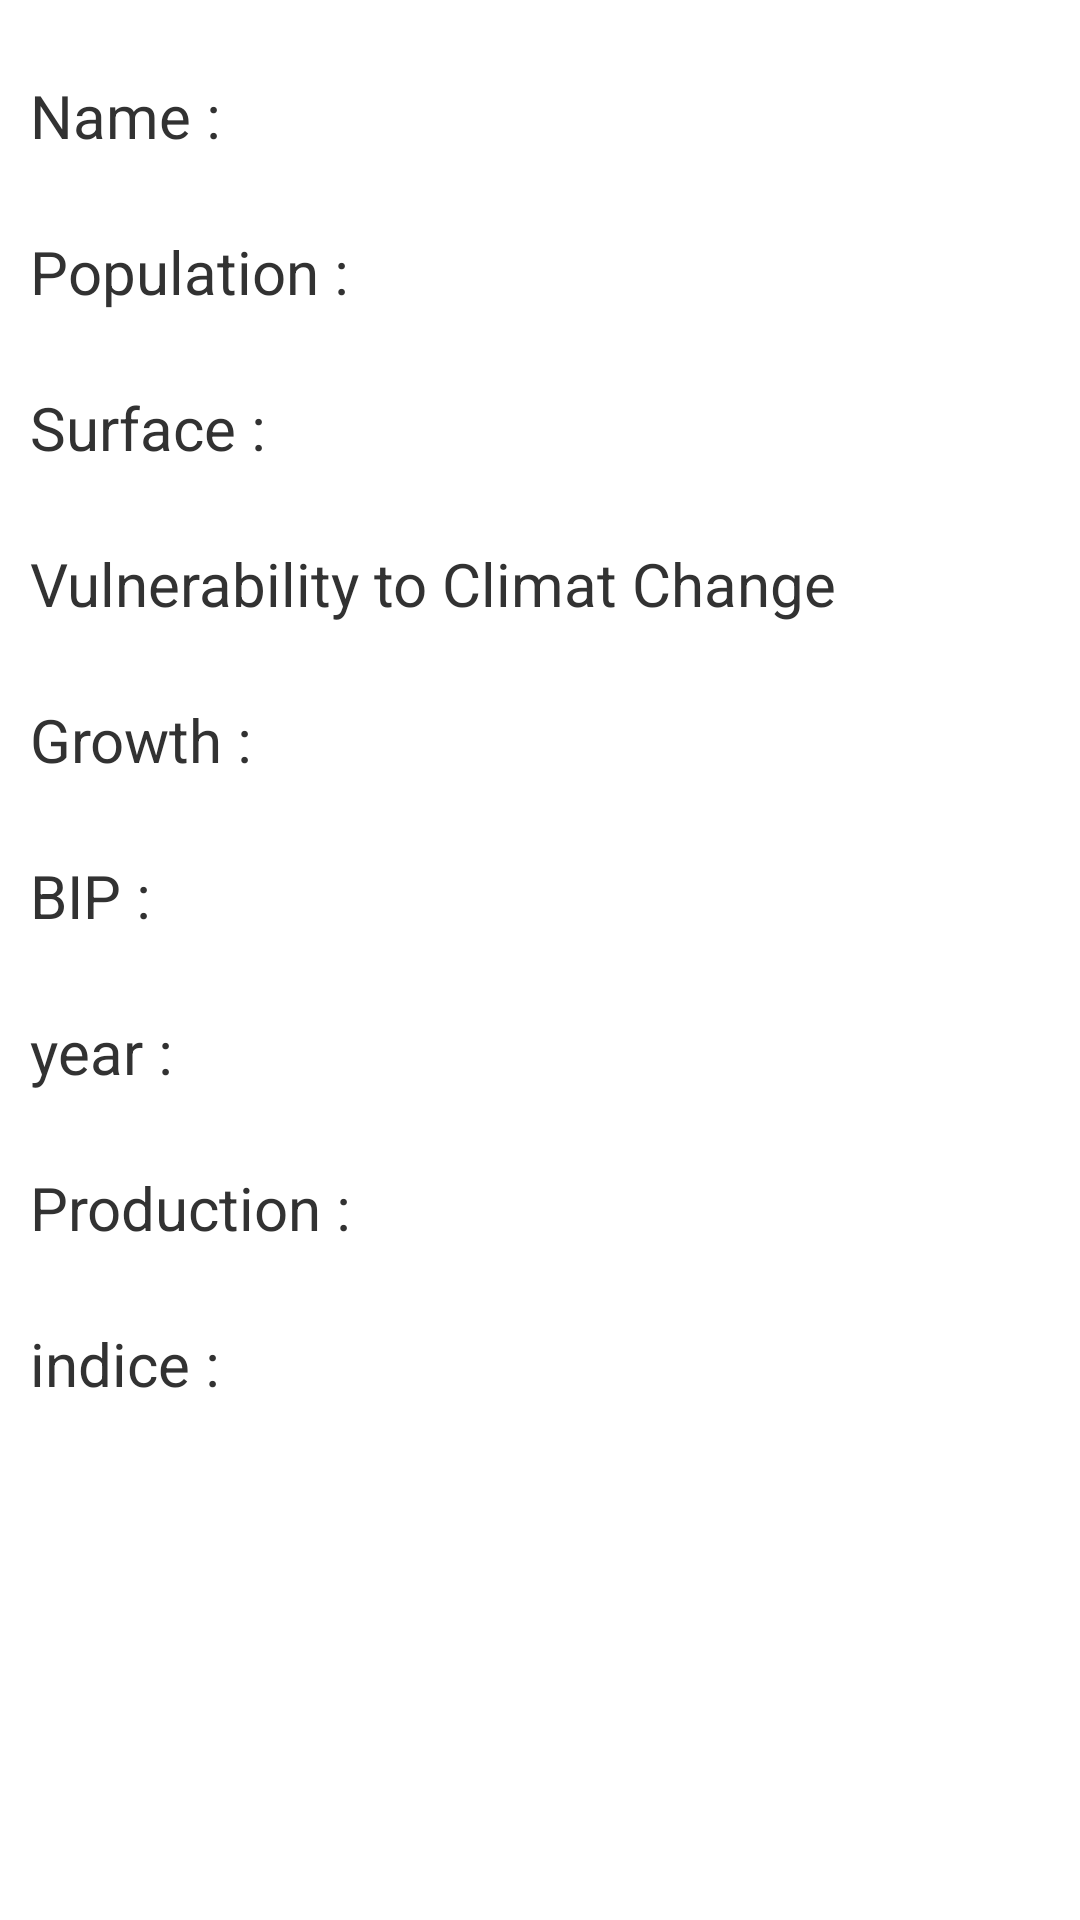

Layout XML and referenced resources for this Android screen:
<!-- AndroidManifest.xml: application theme MyTheme -->
<!-- res/layout/activity_detail.xml -->
<LinearLayout xmlns:android="http://schemas.android.com/apk/res/android"
    xmlns:tools="http://schemas.android.com/tools"
    android:layout_width="match_parent"
    android:layout_height="match_parent"
    android:orientation="vertical"
    tools:context="com.example.ui.DetailA" >

    

    <TextView 
        android:id="@+id/text_name_pays"
        android:layout_width="match_parent"
        android:layout_height="wrap_content"
        android:text="@string/Name"
        android:layout_marginTop="25dp"
        android:layout_marginLeft="10dp"
        android:textSize="20dp"/>
    
    <TextView 
        android:id="@+id/text_population"
        android:layout_width="match_parent"
        android:layout_height="wrap_content"
        android:text="@string/Popu"
        android:layout_marginLeft="10dp"
        android:layout_marginTop="25dp"
        android:textSize="20dp"/>
    
    <TextView 
        android:id="@+id/text_surface_agricole"
        android:layout_width="match_parent"
        android:layout_height="wrap_content"
        android:text="@string/S"
        android:layout_marginLeft="10dp"
        android:layout_marginTop="25dp"
        android:textSize="20dp"/>
    
    <TextView 
        android:id="@+id/text_climat"
        android:layout_width="match_parent"
        android:layout_height="wrap_content"
        android:text="@string/VTCC"
        android:layout_marginLeft="10dp"
        android:layout_marginTop="25dp"
        android:textSize="20dp"/>
    
    <TextView 
        android:id="@+id/text_croissance"
        android:layout_width="match_parent"
        android:layout_height="wrap_content"
        android:text="@string/Growth"
        android:layout_marginLeft="10dp"
        android:layout_marginTop="25dp"
        android:textSize="20dp"/>
    
    <TextView 
        android:id="@+id/text_pib"
        android:layout_width="match_parent"
        android:layout_height="wrap_content"
        android:text="@string/BIP"
        android:layout_marginLeft="10dp"
        android:layout_marginTop="25dp"
        android:textSize="20dp"/>
    
    <TextView 
        android:id="@+id/text_annee"
        android:layout_width="match_parent"
        android:layout_height="wrap_content"
        android:text="@string/Yf"
        android:layout_marginLeft="10dp"
        android:layout_marginTop="25dp"
        android:textSize="20dp"/>
    
    <TextView 
        android:id="@+id/text_production"
        android:layout_width="match_parent"
        android:layout_height="wrap_content"
        android:text="@string/Prod"
        android:layout_marginLeft="10dp"
        android:layout_marginTop="25dp"
        android:textSize="20dp"/>

    
    <TextView 
        android:id="@+id/text_indice"
        android:layout_width="match_parent"
        android:layout_height="wrap_content"
        android:text="indice : "
        android:layout_marginLeft="10dp"
        android:layout_marginTop="25dp"
        android:textSize="20dp"/>
    
    
    
</LinearLayout>
<!-- resources referenced by this layout -->
<resources>
  <string name="BIP">BIP :</string>
  <string name="Growth">Growth :</string>
  <string name="Name">Name :</string>
  <string name="Popu">Population :</string>
  <string name="Prod">Production :</string>
  <string name="S">Surface :</string>
  <string name="VTCC">Vulnerability to Climat Change</string>
  <string name="Yf">year :</string>
  <style name="MyTheme" parent="@android:style/Theme.Holo.Light">
          <item name="android:actionBarStyle">@style/MyActionBar</item>
      </style>
  <style name="MyActionBar" parent="@android:style/Widget.Holo.Light.ActionBar">
          <item name="android:background">#FF7F00</item>
      </style>
</resources>
